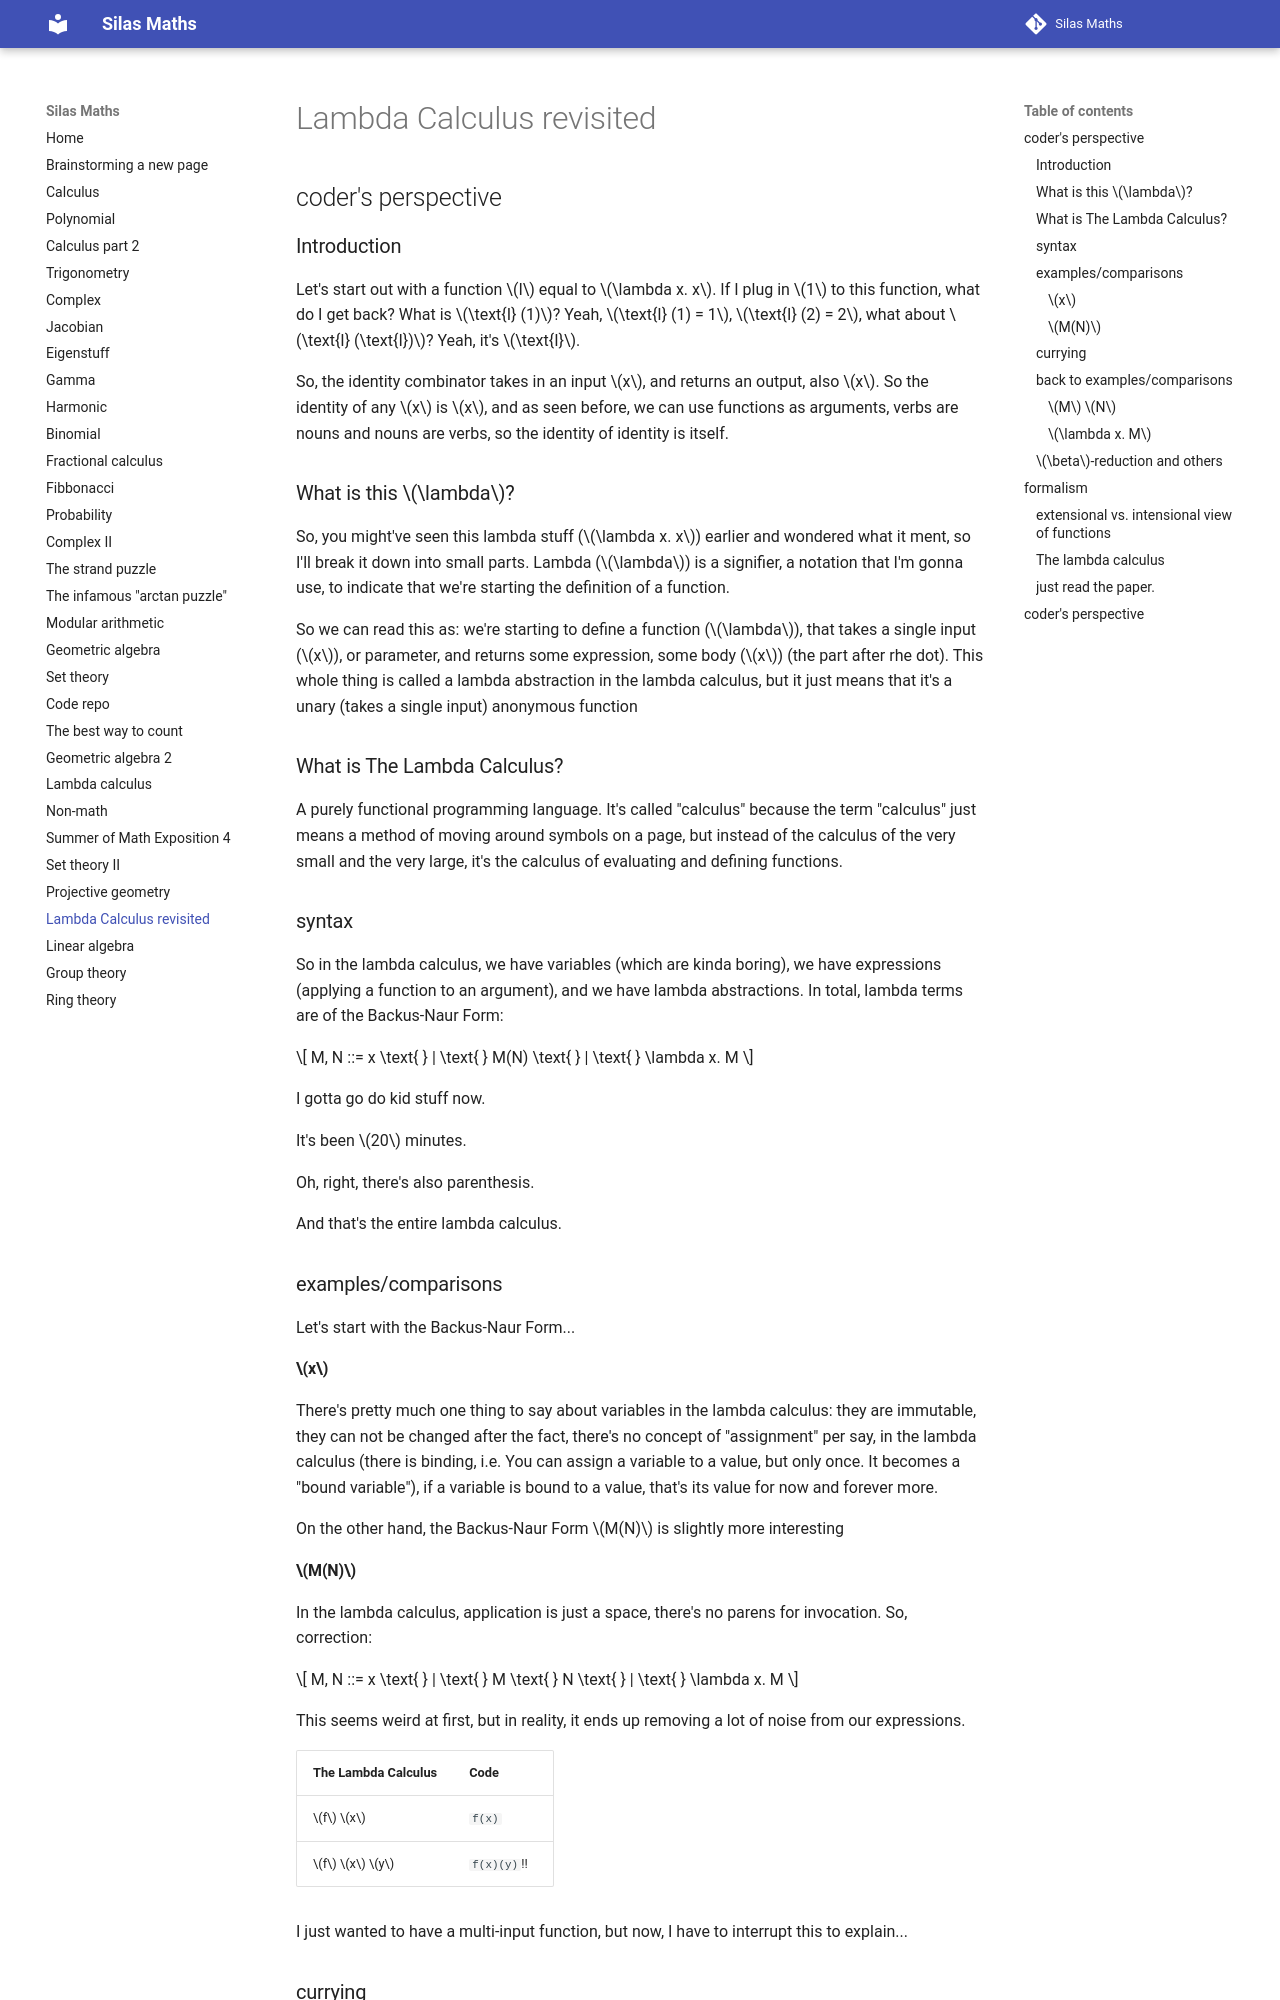

repository: silaspe/maths · page: lcr.html · generator: mkdocs

## coder's perspective

### Introduction

Let's start out with a function $I$ equal to $\lambda x. x$. If I plug in $1$ to this function, what do I get back? What is $\text{I} (1)$? Yeah, $\text{I} (1) = 1$, $\text{I} (2) = 2$, what about $\text{I} (\text{I})$? Yeah, it's $\text{I}$.

So, the identity combinator takes in an input $x$, and returns an output, also $x$. So the identity of any $x$ is $x$, and as seen before, we can use functions as arguments, verbs are nouns and nouns are verbs, so the identity of identity is itself.

### What is this $\lambda$?

So, you might've seen this lambda stuff ($\lambda x. x$) earlier and wondered what it ment, so I'll break it down into small parts. Lambda ($\lambda$) is a signifier, a notation that I'm gonna use, to indicate that we're starting the definition of a function.

So we can read this as: we're starting to define a function ($\lambda$), that takes a single input ($x$), or parameter, and returns some expression, some body ($x$) (the part after rhe dot). This whole thing is called a lambda abstraction in the lambda calculus, but it just means that it's a unary (takes a single input) anonymous function

### What is The Lambda Calculus?

A purely functional programming language. It's called "calculus" because the term "calculus" just means a method of moving around symbols on a page, but instead of the calculus of the very small and the very large, it's the calculus of evaluating and defining functions.

### syntax

So in the lambda calculus, we have variables (which are kinda boring), we have expressions (applying a function to an argument), and we have lambda abstractions. In total, lambda terms are of the Backus-Naur Form:

$$ M, N ::= x \text{ } | \text{ } M(N) \text{ } | \text{ } \lambda x. M $$

I gotta go do kid stuff now.

It's been $20$ minutes.

Oh, right, there's also parenthesis.

And that's the entire lambda calculus.

### examples/comparisons

Let's start with the Backus-Naur Form...

#### $x$

There's pretty much one thing to say about variables in the lambda calculus: they are immutable, they can not be changed after the fact, there's no concept of "assignment" per say, in the lambda calculus (there is binding, i.e. You can assign a variable to a value, but only once. It becomes a "bound variable"), if a variable is bound to a value, that's its value for now and forever more.

On the other hand, the Backus-Naur Form $M(N)$ is slightly more interesting

#### $M(N)$

In the lambda calculus, application is just a space, there's no parens for invocation. So, correction:

$$ M, N ::= x \text{ } | \text{ } M \text{ } N \text{ } | \text{ } \lambda x. M $$

This seems weird at first, but in reality, it ends up removing a lot of noise from our expressions.

| The Lambda Calculus | Code        |
| ------------------- | ----------- |
| $f$ $x$             | `f(x)`      |
| $f$ $x$ $y$         | `f(x)(y)`!! |

I just wanted to have a multi-input function, but now, I have to interrupt this to explain...
